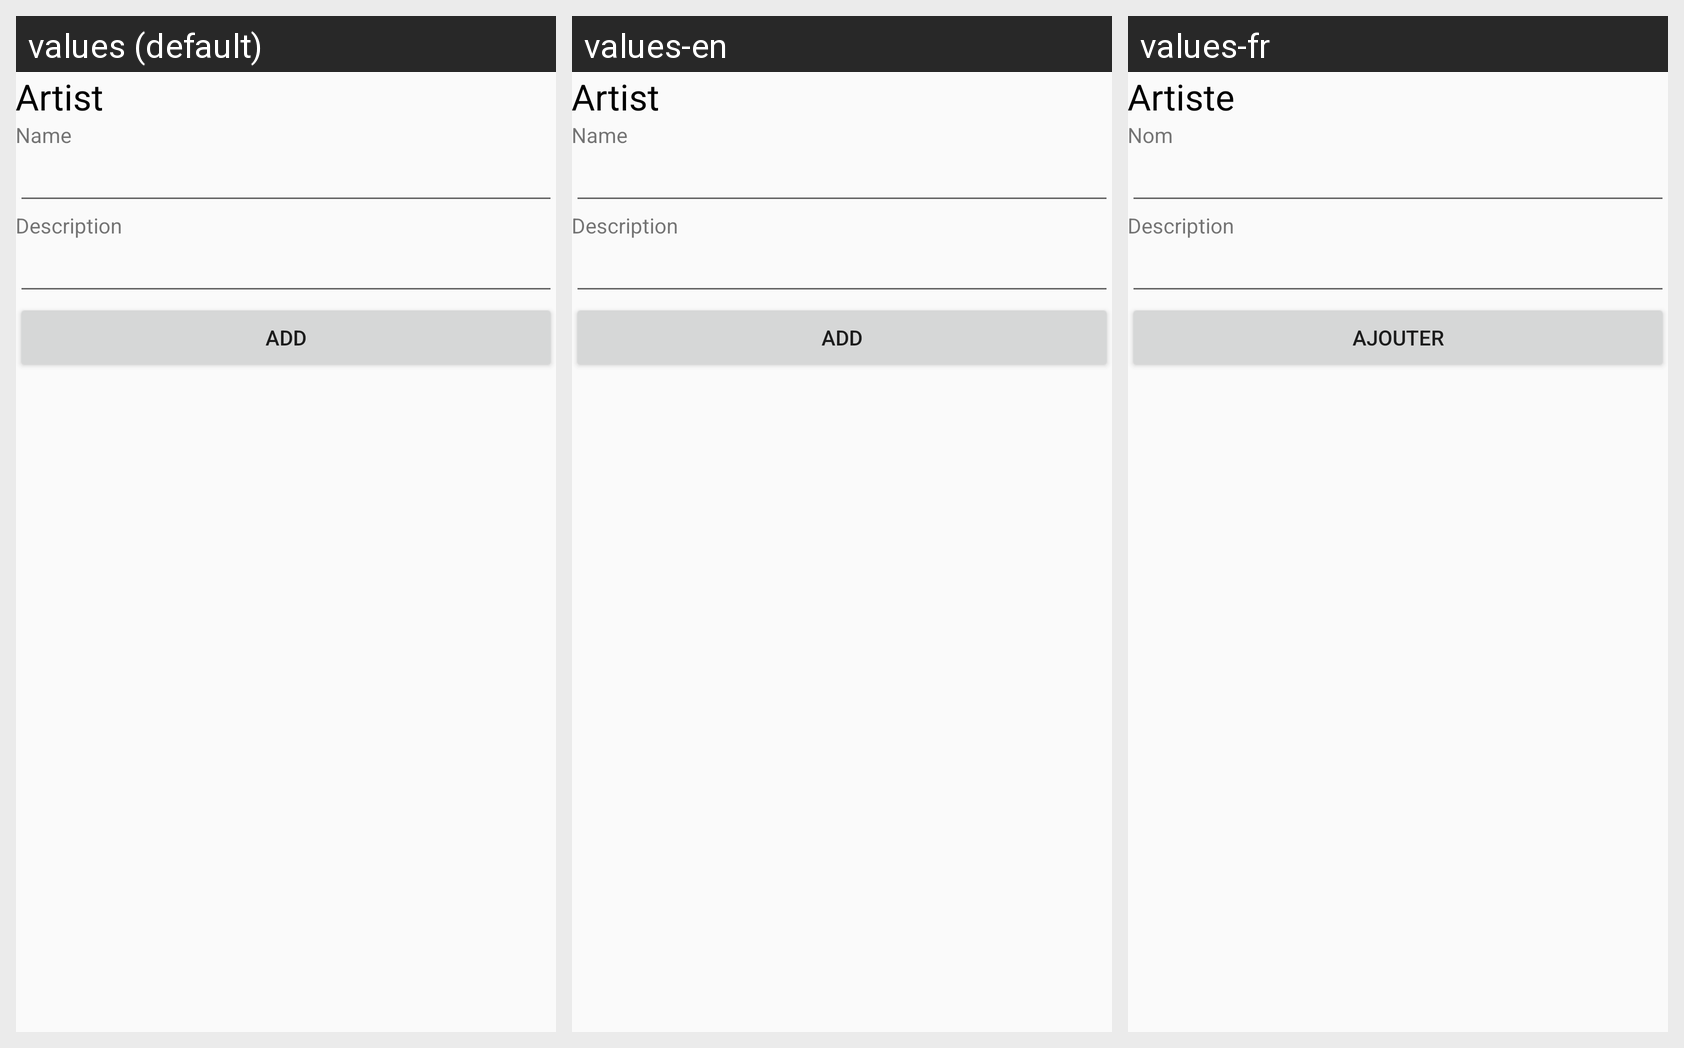

The same Android screen rendered under several of its app's locales, left to right. List the strings drawn on it with the default value and each locale's translation.
Android screen res/layout/albums_add_artist_popup.xml rendered under 3 locales, left to right: values (default), values-en, values-fr. Device: Nexus 5 (rendered at 1080×1920; each locale shown at half size, 540×960, under a caption strip naming it); theme AppTheme.
Strings drawn on this screen, with the default value and each locale's value (text and hints the layout hard-codes, and strings that could not be matched under every locale, appear in the picture but are not listed):

artist
  values: Artist
  values-en: Artist
  values-fr: Artiste

name
  values: Name
  values-en: Name
  values-fr: Nom

description
  values: Description
  values-en: Description
  values-fr: Description

add
  values: Add
  values-en: Add
  values-fr: Ajouter
